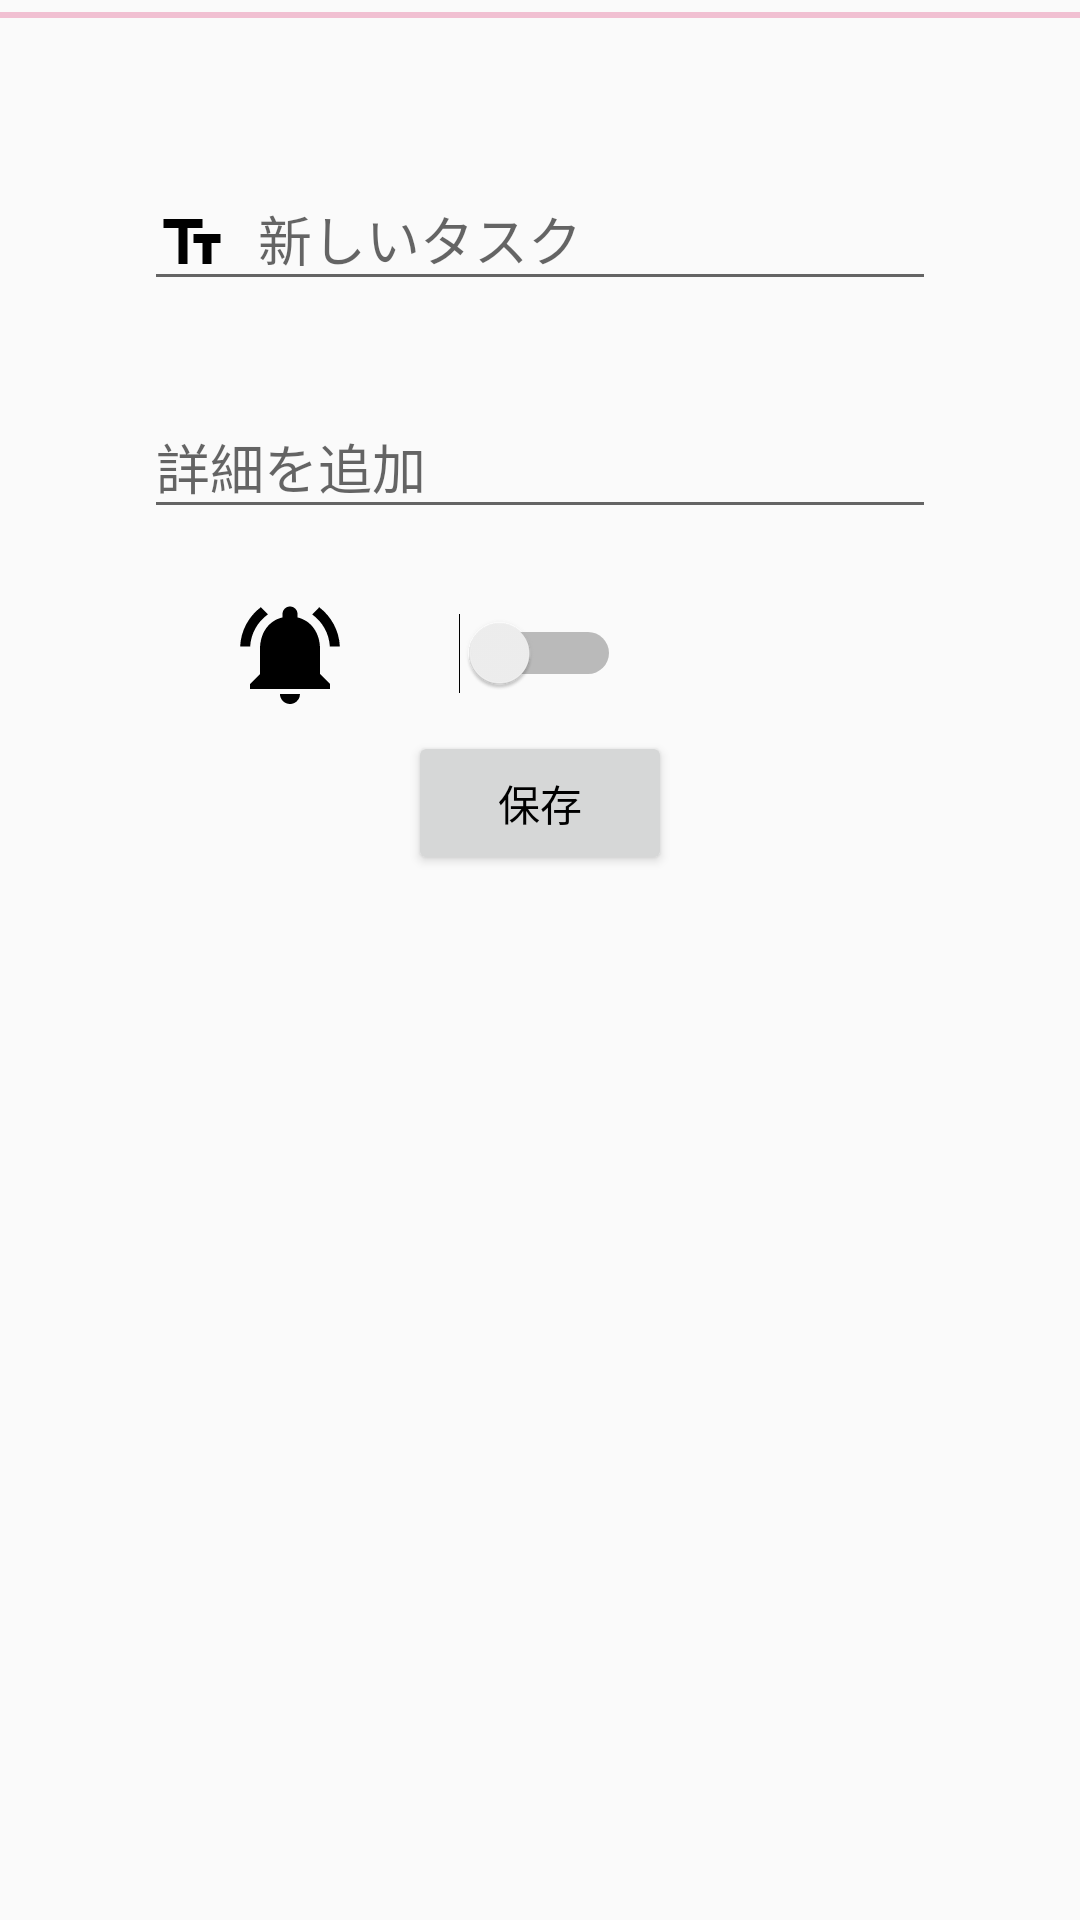

Reconstruct the res/layout file that produces this screen, plus the resources it refers to.
<!-- AndroidManifest.xml: application theme AppTheme.NoActionBar -->
<!-- res/layout/fragment_create_task.xml -->
<?xml version="1.0" encoding="utf-8"?>
<layout xmlns:android="http://schemas.android.com/apk/res/android"
    xmlns:app="http://schemas.android.com/apk/res-auto"
    xmlns:tools="http://schemas.android.com/tools">

    <data>
        <variable
            name="viewModel"
            type="com.y_hori.minimum_todo.viewmodels.MainViewModel" />
        <import type="android.view.View" />
    </data>

    <androidx.constraintlayout.widget.ConstraintLayout
        android:layout_width="match_parent"
        android:layout_height="match_parent">

        <ProgressBar
            android:id="@+id/progressBar"
            style="@style/style_progress_bar"
            android:visibility="@{viewModel.shouldShowProgress? View.VISIBLE : View.GONE  }"
            app:layout_constraintEnd_toEndOf="parent"
            app:layout_constraintStart_toStartOf="parent"
            app:layout_constraintTop_toTopOf="parent" />

        <LinearLayout
            android:id="@+id/linearLayout"
            android:layout_width="match_parent"
            android:layout_height="match_parent"
            android:layout_margin="40dp"
            android:layout_marginBottom="200dp"
            android:orientation="vertical">

            <com.google.android.material.textfield.TextInputLayout
                android:id="@+id/text_input_title"
                android:layout_width="match_parent"
                android:layout_height="60dp"
                android:layout_margin="8dp"
                android:hint="@string/text_new_task"
                app:boxStrokeColor="@color/colorAccent">

                <com.google.android.material.textfield.TextInputEditText
                    android:id="@+id/title"
                    android:layout_width="match_parent"
                    android:layout_height="wrap_content"
                    android:drawableStart="@drawable/ic_text_fields_24px"
                    android:drawablePadding="10dp"
                    android:inputType="text"
                    android:text="@{viewModel.title}"
                    android:textSize="18sp" />
            </com.google.android.material.textfield.TextInputLayout>


            <com.google.android.material.textfield.TextInputLayout
                android:id="@+id/text_input_description"
                android:layout_width="match_parent"
                android:layout_height="60dp"
                android:layout_margin="8dp"
                android:hint="@string/text_description"
                app:boxStrokeColor="@color/colorAccent">

                <com.google.android.material.textfield.TextInputEditText
                    android:id="@+id/description"
                    android:layout_width="match_parent"
                    android:layout_height="wrap_content"
                    android:drawableStart="@drawable/ic_event_note_24px"
                    android:drawablePadding="10dp"
                    android:inputType="text"
                    android:text="@{viewModel.description}"
                    android:textSize="18sp" />
            </com.google.android.material.textfield.TextInputLayout>

            <androidx.constraintlayout.widget.ConstraintLayout
                android:layout_width="match_parent"
                android:layout_height="wrap_content"
                android:layout_marginTop="@dimen/margin_16"
                android:layout_marginBottom="@dimen/margin_16"
                android:gravity="center"
                android:orientation="horizontal">

                <ImageView
                    android:id="@+id/imvNotification"
                    android:layout_width="40dp"
                    android:layout_height="40dp"
                    android:layout_weight="1.5"
                    android:src="@drawable/ic_notifications_active_24px"
                    app:layout_constraintTop_toTopOf="parent"
                    app:layout_constraintBottom_toBottomOf="parent"
                    app:layout_constraintEnd_toStartOf="@id/switchNotification"
                    app:layout_constraintStart_toStartOf="parent" />

                <Switch
                    android:id="@+id/switchNotification"
                    android:layout_width="wrap_content"
                    android:layout_height="wrap_content"
                    android:layout_weight="1"
                    android:gravity="start"
                    app:layout_constraintBottom_toBottomOf="parent"
                    app:layout_constraintEnd_toEndOf="parent"
                    app:layout_constraintStart_toStartOf="parent"
                    app:layout_constraintTop_toTopOf="parent" />

                <com.jaredrummler.materialspinner.MaterialSpinner
                    android:id="@+id/spinner"
                    android:layout_width="0dp"
                    android:layout_height="wrap_content"
                    android:layout_marginStart="@dimen/margin_16"
                    android:layout_weight="1.5"
                    android:textSize="12sp"
                    android:visibility="invisible"
                    tools:visibility="visible"
                    app:layout_constraintBottom_toBottomOf="parent"
                    app:layout_constraintEnd_toEndOf="parent"
                    app:layout_constraintStart_toEndOf="@id/switchNotification"
                    app:layout_constraintTop_toTopOf="parent" />

            </androidx.constraintlayout.widget.ConstraintLayout>

            <Button
                android:id="@+id/button_create"
                android:layout_width="wrap_content"
                android:layout_height="wrap_content"
                android:layout_gravity="center"
                android:text="@string/text_save"
                android:textColor="@color/textColorBlack" />

        </LinearLayout>
    </androidx.constraintlayout.widget.ConstraintLayout>
</layout>
<!-- resources referenced by this layout -->
<resources>
  <color name="colorAccent">#D81B60</color>
  <color name="textColorBlack">#000000</color>
  <!-- drawable ic_notifications_active_24px (drawable) -->
  <vector xmlns:android="http://schemas.android.com/apk/res/android"
      android:width="24dp"
      android:height="24dp"
      android:viewportWidth="24"
      android:viewportHeight="24">
      <path
          android:fillColor="#FF000000"
          android:pathData="M7.58,4.08L6.15,2.65C3.75,4.48 2.17,7.3 2.03,10.5h2c0.15,-2.65 1.51,-4.97 3.55,-6.42zM19.97,10.5h2c-0.15,-3.2 -1.73,-6.02 -4.12,-7.85l-1.42,1.43c2.02,1.45 3.39,3.77 3.54,6.42zM18,11c0,-3.07 -1.64,-5.64 -4.5,-6.32L13.5,4c0,-0.83 -0.67,-1.5 -1.5,-1.5s-1.5,0.67 -1.5,1.5v0.68C7.63,5.36 6,7.92 6,11v5l-2,2v1h16v-1l-2,-2v-5zM12,22c0.14,0 0.27,-0.01 0.4,-0.04 0.65,-0.14 1.18,-0.58 1.44,-1.18 0.1,-0.24 0.15,-0.5 0.15,-0.78h-4c0.01,1.1 0.9,2 2.01,2z" />
  </vector>
  <!-- drawable ic_text_fields_24px (drawable) -->
  <vector xmlns:android="http://schemas.android.com/apk/res/android"
      android:width="24dp"
      android:height="24dp"
      android:viewportWidth="24"
      android:viewportHeight="24">
      <path
          android:fillColor="#FF000000"
          android:pathData="M2.5,4v3h5v12h3V7h5V4H2.5zM21.5,9h-9v3h3v7h3v-7h3V9z" />
  </vector>
  <string name="text_description">詳細を追加</string>
  <string name="text_new_task">新しいタスク</string>
  <string name="text_save">保存</string>
  <style name="style_progress_bar" parent="Widget.AppCompat.ProgressBar.Horizontal">
          <item name="android:layout_width">match_parent</item>
          <item name="android:layout_height">10dp</item>
          <item name="android:indeterminate">true</item>
      </style>
  <style name="AppTheme.NoActionBar">
          <item name="windowActionBar">false</item>
          <item name="windowNoTitle">true</item>
      </style>
</resources>
